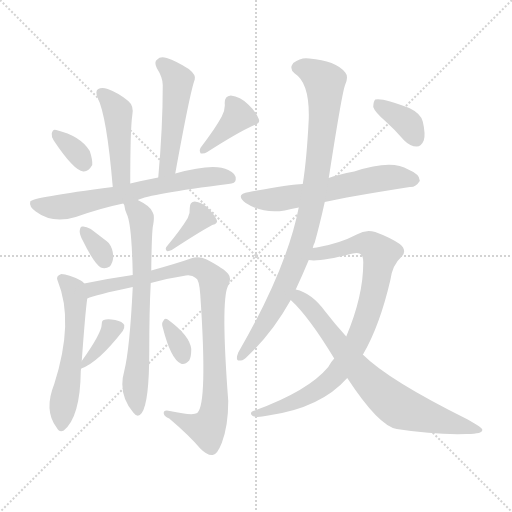
t = 0.00 s
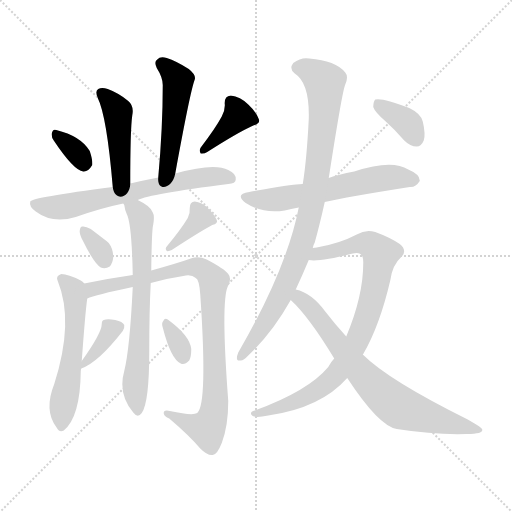
t = 2.36 s
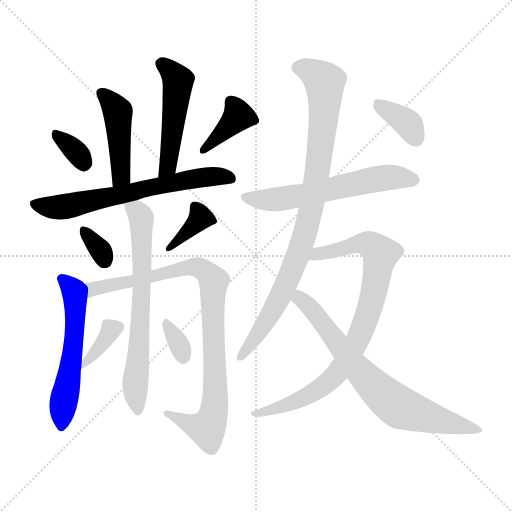
t = 4.73 s
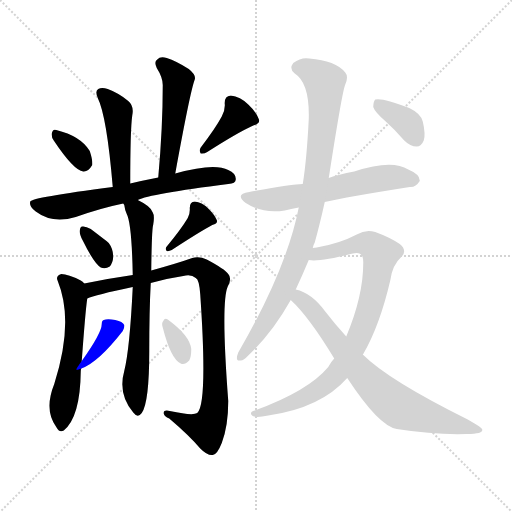
t = 7.09 s
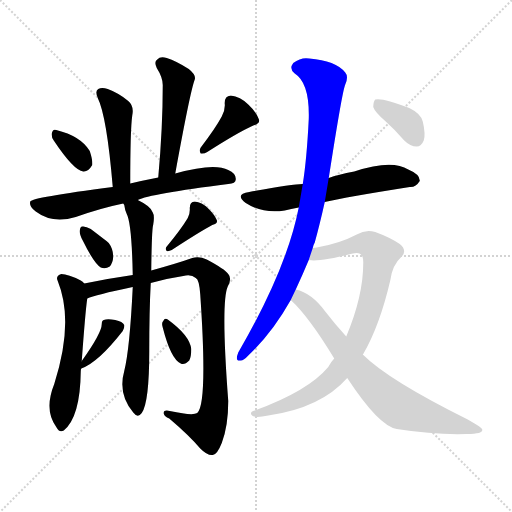
t = 9.46 s
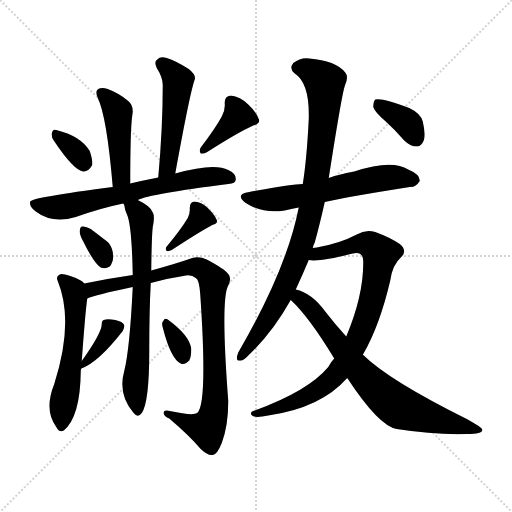
t = 11.82 s

The animated SVG that drew these frames (rendered in a browser with its animation timeline set to each time). Animation: 17 CSS @keyframes rules; one cycle of 11.82 s.

<svg version="1.1" viewBox="0 0 1024 1024" xmlns="http://www.w3.org/2000/svg">
  <g stroke="lightgray" stroke-dasharray="1,1" stroke-width="1" transform="scale(4, 4)">
    <line x1="0" y1="0" x2="256" y2="256"></line>
    <line x1="256" y1="0" x2="0" y2="256"></line>
    <line x1="128" y1="0" x2="128" y2="256"></line>
    <line x1="0" y1="128" x2="256" y2="128"></line>
  </g>
<g transform="scale(1, -1) translate(0, -900)">
   <style type="text/css">
    @keyframes keyframes0 {
      from {
       stroke: blue;
       stroke-dashoffset: 451;
       stroke-width: 128;
       }
       59% {
       animation-timing-function: step-end;
       stroke: blue;
       stroke-dashoffset: 0;
       stroke-width: 128;
       }
       to {
       stroke: black;
       stroke-width: 1024;
       }
       }
       #make-me-a-hanzi-animation-0 {
         animation: keyframes0 0.617025s both;
         animation-delay: 0.000000s;
         animation-timing-function: linear;
       }
    @keyframes keyframes1 {
      from {
       stroke: blue;
       stroke-dashoffset: 496;
       stroke-width: 128;
       }
       62% {
       animation-timing-function: step-end;
       stroke: blue;
       stroke-dashoffset: 0;
       stroke-width: 128;
       }
       to {
       stroke: black;
       stroke-width: 1024;
       }
       }
       #make-me-a-hanzi-animation-1 {
         animation: keyframes1 0.653646s both;
         animation-delay: 0.617025s;
         animation-timing-function: linear;
       }
    @keyframes keyframes2 {
      from {
       stroke: blue;
       stroke-dashoffset: 334;
       stroke-width: 128;
       }
       52% {
       animation-timing-function: step-end;
       stroke: blue;
       stroke-dashoffset: 0;
       stroke-width: 128;
       }
       to {
       stroke: black;
       stroke-width: 1024;
       }
       }
       #make-me-a-hanzi-animation-2 {
         animation: keyframes2 0.521810s both;
         animation-delay: 1.270671s;
         animation-timing-function: linear;
       }
    @keyframes keyframes3 {
      from {
       stroke: blue;
       stroke-dashoffset: 387;
       stroke-width: 128;
       }
       56% {
       animation-timing-function: step-end;
       stroke: blue;
       stroke-dashoffset: 0;
       stroke-width: 128;
       }
       to {
       stroke: black;
       stroke-width: 1024;
       }
       }
       #make-me-a-hanzi-animation-3 {
         animation: keyframes3 0.564941s both;
         animation-delay: 1.792480s;
         animation-timing-function: linear;
       }
    @keyframes keyframes4 {
      from {
       stroke: blue;
       stroke-dashoffset: 659;
       stroke-width: 128;
       }
       68% {
       animation-timing-function: step-end;
       stroke: blue;
       stroke-dashoffset: 0;
       stroke-width: 128;
       }
       to {
       stroke: black;
       stroke-width: 1024;
       }
       }
       #make-me-a-hanzi-animation-4 {
         animation: keyframes4 0.786296s both;
         animation-delay: 2.357422s;
         animation-timing-function: linear;
       }
    @keyframes keyframes5 {
      from {
       stroke: blue;
       stroke-dashoffset: 331;
       stroke-width: 128;
       }
       52% {
       animation-timing-function: step-end;
       stroke: blue;
       stroke-dashoffset: 0;
       stroke-width: 128;
       }
       to {
       stroke: black;
       stroke-width: 1024;
       }
       }
       #make-me-a-hanzi-animation-5 {
         animation: keyframes5 0.519368s both;
         animation-delay: 3.143717s;
         animation-timing-function: linear;
       }
    @keyframes keyframes6 {
      from {
       stroke: blue;
       stroke-dashoffset: 370;
       stroke-width: 128;
       }
       55% {
       animation-timing-function: step-end;
       stroke: blue;
       stroke-dashoffset: 0;
       stroke-width: 128;
       }
       to {
       stroke: black;
       stroke-width: 1024;
       }
       }
       #make-me-a-hanzi-animation-6 {
         animation: keyframes6 0.551107s both;
         animation-delay: 3.663086s;
         animation-timing-function: linear;
       }
    @keyframes keyframes7 {
      from {
       stroke: blue;
       stroke-dashoffset: 559;
       stroke-width: 128;
       }
       65% {
       animation-timing-function: step-end;
       stroke: blue;
       stroke-dashoffset: 0;
       stroke-width: 128;
       }
       to {
       stroke: black;
       stroke-width: 1024;
       }
       }
       #make-me-a-hanzi-animation-7 {
         animation: keyframes7 0.704915s both;
         animation-delay: 4.214193s;
         animation-timing-function: linear;
       }
    @keyframes keyframes8 {
      from {
       stroke: blue;
       stroke-dashoffset: 910;
       stroke-width: 128;
       }
       75% {
       animation-timing-function: step-end;
       stroke: blue;
       stroke-dashoffset: 0;
       stroke-width: 128;
       }
       to {
       stroke: black;
       stroke-width: 1024;
       }
       }
       #make-me-a-hanzi-animation-8 {
         animation: keyframes8 0.990560s both;
         animation-delay: 4.919108s;
         animation-timing-function: linear;
       }
    @keyframes keyframes9 {
      from {
       stroke: blue;
       stroke-dashoffset: 678;
       stroke-width: 128;
       }
       69% {
       animation-timing-function: step-end;
       stroke: blue;
       stroke-dashoffset: 0;
       stroke-width: 128;
       }
       to {
       stroke: black;
       stroke-width: 1024;
       }
       }
       #make-me-a-hanzi-animation-9 {
         animation: keyframes9 0.801758s both;
         animation-delay: 5.909668s;
         animation-timing-function: linear;
       }
    @keyframes keyframes10 {
      from {
       stroke: blue;
       stroke-dashoffset: 363;
       stroke-width: 128;
       }
       54% {
       animation-timing-function: step-end;
       stroke: blue;
       stroke-dashoffset: 0;
       stroke-width: 128;
       }
       to {
       stroke: black;
       stroke-width: 1024;
       }
       }
       #make-me-a-hanzi-animation-10 {
         animation: keyframes10 0.545410s both;
         animation-delay: 6.711426s;
         animation-timing-function: linear;
       }
    @keyframes keyframes11 {
      from {
       stroke: blue;
       stroke-dashoffset: 328;
       stroke-width: 128;
       }
       52% {
       animation-timing-function: step-end;
       stroke: blue;
       stroke-dashoffset: 0;
       stroke-width: 128;
       }
       to {
       stroke: black;
       stroke-width: 1024;
       }
       }
       #make-me-a-hanzi-animation-11 {
         animation: keyframes11 0.516927s both;
         animation-delay: 7.256836s;
         animation-timing-function: linear;
       }
    @keyframes keyframes12 {
      from {
       stroke: blue;
       stroke-dashoffset: 596;
       stroke-width: 128;
       }
       66% {
       animation-timing-function: step-end;
       stroke: blue;
       stroke-dashoffset: 0;
       stroke-width: 128;
       }
       to {
       stroke: black;
       stroke-width: 1024;
       }
       }
       #make-me-a-hanzi-animation-12 {
         animation: keyframes12 0.735026s both;
         animation-delay: 7.773763s;
         animation-timing-function: linear;
       }
    @keyframes keyframes13 {
      from {
       stroke: blue;
       stroke-dashoffset: 904;
       stroke-width: 128;
       }
       75% {
       animation-timing-function: step-end;
       stroke: blue;
       stroke-dashoffset: 0;
       stroke-width: 128;
       }
       to {
       stroke: black;
       stroke-width: 1024;
       }
       }
       #make-me-a-hanzi-animation-13 {
         animation: keyframes13 0.985677s both;
         animation-delay: 8.508789s;
         animation-timing-function: linear;
       }
    @keyframes keyframes14 {
      from {
       stroke: blue;
       stroke-dashoffset: 846;
       stroke-width: 128;
       }
       73% {
       animation-timing-function: step-end;
       stroke: blue;
       stroke-dashoffset: 0;
       stroke-width: 128;
       }
       to {
       stroke: black;
       stroke-width: 1024;
       }
       }
       #make-me-a-hanzi-animation-14 {
         animation: keyframes14 0.938477s both;
         animation-delay: 9.494466s;
         animation-timing-function: linear;
       }
    @keyframes keyframes15 {
      from {
       stroke: blue;
       stroke-dashoffset: 729;
       stroke-width: 128;
       }
       70% {
       animation-timing-function: step-end;
       stroke: blue;
       stroke-dashoffset: 0;
       stroke-width: 128;
       }
       to {
       stroke: black;
       stroke-width: 1024;
       }
       }
       #make-me-a-hanzi-animation-15 {
         animation: keyframes15 0.843262s both;
         animation-delay: 10.432943s;
         animation-timing-function: linear;
       }
    @keyframes keyframes16 {
      from {
       stroke: blue;
       stroke-dashoffset: 363;
       stroke-width: 128;
       }
       54% {
       animation-timing-function: step-end;
       stroke: blue;
       stroke-dashoffset: 0;
       stroke-width: 128;
       }
       to {
       stroke: black;
       stroke-width: 1024;
       }
       }
       #make-me-a-hanzi-animation-16 {
         animation: keyframes16 0.545410s both;
         animation-delay: 11.276204s;
         animation-timing-function: linear;
       }
</style>
<path d="M 260.5 533.0 Q 260.5 641.0 264.5 669.0 Q 268.5 688.0 256.5 698.0 Q 237.5 714.0 215.5 722.0 Q 203.5 726.0 196.5 722.0 Q 189.5 718.0 195.5 704.0 Q 213.5 668.0 225.5 526.0 C 228.5 496.0 260.5 503.0 260.5 533.0 Z" fill="lightgray"></path> 
<path d="M 350.5 553.0 Q 380.5 718.0 389.5 741.0 Q 392.5 750.0 377.5 762.0 Q 352.5 778.0 333.5 784.0 Q 320.5 788.0 314.5 781.0 Q 307.5 777.0 313.5 764.0 Q 325.5 745.0 325.5 730.0 Q 325.5 645.0 316.5 545.0 C 313.5 515.0 345.5 523.0 350.5 553.0 Z" fill="lightgray"></path> 
<path d="M 107.5 619.0 Q 147.5 559.0 166.5 557.0 Q 176.5 556.0 184.5 570.0 Q 185.5 580.0 179.5 598.0 Q 161.5 628.0 112.5 640.0 Q 105.5 643.0 103.5 633.0 Q 102.5 626.0 107.5 619.0 Z" fill="lightgray"></path> 
<path d="M 443.5 667.0 Q 430.5 643.0 401.5 605.0 Q 397.5 599.0 401.5 593.0 Q 408.5 592.0 414.5 596.0 Q 475.5 635.0 506.5 649.0 Q 521.5 653.0 517.5 662.0 Q 513.5 675.0 496.5 691.0 Q 480.5 707.0 461.5 709.0 Q 448.5 708.0 449.5 692.0 Q 450.5 680.0 443.5 667.0 Z" fill="lightgray"></path> 
<path d="M 275.5 500.0 Q 299.5 512.0 456.5 532.0 Q 471.5 533.0 471.5 541.0 Q 472.5 553.0 456.5 560.0 Q 428.5 575.0 350.5 553.0 L 316.5 545.0 Q 285.5 539.0 260.5 533.0 L 225.5 526.0 Q 63.5 505.0 60.5 497.0 Q 57.5 487.0 71.5 477.0 Q 104.5 452.0 151.5 466.0 Q 202.5 484.0 246.5 493.0 L 275.5 500.0 Z" fill="lightgray"></path> 
<path d="M 165.5 419.0 Q 187.5 374.0 201.5 365.0 Q 210.5 361.0 219.5 367.0 Q 225.5 374.0 226.5 386.0 Q 226.5 402.0 217.5 414.0 Q 214.5 417.0 181.5 442.0 Q 171.5 448.0 164.5 447.0 Q 160.5 447.0 159.5 439.0 Q 158.5 432.0 165.5 419.0 Z" fill="lightgray"></path> 
<path d="M 375.5 464.0 Q 362.5 442.0 333.5 407.0 Q 329.5 403.0 333.5 398.0 Q 337.5 397.0 343.5 400.0 Q 398.5 436.0 424.5 450.0 Q 436.5 453.0 433.5 460.0 Q 429.5 470.0 416.5 483.0 Q 403.5 496.0 389.5 497.0 Q 379.5 497.0 379.5 484.0 Q 380.5 474.0 375.5 464.0 Z" fill="lightgray"></path> 
<path d="M 163.5 178.0 Q 170.5 275.0 174.5 303.0 C 177.5 326.0 177.5 326.0 168.5 333.0 Q 165.5 337.0 161.5 339.0 Q 136.5 352.0 122.5 352.0 Q 110.5 348.0 115.5 338.0 Q 148.5 257.0 108.5 132.0 Q 87.5 80.0 112.5 46.0 Q 118.5 34.0 127.5 39.0 Q 160.5 66.0 161.5 157.0 Q 161.5 161.0 162.5 163.0 L 163.5 178.0 Z" fill="lightgray"></path> 
<path d="M 174.5 303.0 Q 189.5 310.0 265.5 326.0 L 301.5 334.0 Q 332.5 343.0 366.5 348.0 Q 382.5 352.0 391.5 344.0 Q 398.5 341.0 400.5 311.0 Q 415.5 92.0 394.5 74.0 Q 385.5 68.0 339.5 78.0 Q 326.5 81.0 327.5 73.0 Q 328.5 67.0 338.5 63.0 Q 378.5 29.0 400.5 3.0 Q 415.5 -12.0 425.5 -10.0 Q 434.5 -9.0 443.5 14.0 Q 456.5 48.0 456.5 98.0 Q 441.5 296.0 455.5 327.0 Q 464.5 343.0 456.5 352.0 Q 449.5 362.0 413.5 381.0 Q 398.5 388.0 384.5 384.0 Q 356.5 374.0 302.5 359.0 L 265.5 350.0 Q 216.5 343.0 168.5 333.0 C 139.5 327.0 145.5 294.0 174.5 303.0 Z" fill="lightgray"></path> 
<path d="M 265.5 326.0 Q 259.5 202.0 248.5 158.0 Q 235.5 112.0 266.5 75.0 Q 275.5 63.0 283.5 74.0 Q 298.5 95.0 298.5 197.0 Q 298.5 279.0 301.5 334.0 L 302.5 359.0 Q 303.5 443.0 306.5 451.0 Q 309.5 469.0 305.5 475.0 Q 302.5 487.0 275.5 500.0 C 249.5 514.0 238.5 520.0 246.5 493.0 Q 247.5 492.0 248.5 490.0 Q 249.5 481.0 253.5 472.0 Q 263.5 453.0 265.5 350.0 L 265.5 326.0 Z" fill="lightgray"></path> 
<path d="M 162.5 163.0 Q 196.5 175.0 245.5 238.0 Q 249.5 245.0 248.5 250.0 Q 245.5 257.0 230.5 260.0 Q 214.5 263.0 207.5 260.0 Q 203.5 259.0 203.5 252.0 Q 203.5 234.0 163.5 178.0 C 149.5 158.0 149.5 158.0 162.5 163.0 Z" fill="lightgray"></path> 
<path d="M 325.5 245.0 Q 341.5 182.0 361.5 173.0 Q 368.5 169.0 378.5 179.0 Q 382.5 186.0 382.5 202.0 Q 379.5 229.0 335.5 261.0 Q 329.5 265.0 326.5 258.0 Q 322.5 254.0 325.5 245.0 Z" fill="lightgray"></path> 
<path d="M 649.5 496.0 Q 692.5 506.0 819.5 526.0 Q 831.5 525.0 839.5 538.0 Q 840.5 551.0 816.5 561.0 Q 783.5 582.0 708.5 557.0 Q 675.5 551.0 657.5 544.0 L 605.5 532.0 Q 584.5 532.0 498.5 516.0 Q 468.5 512.0 491.5 494.0 Q 525.5 472.0 569.5 479.0 Q 581.5 482.0 597.5 485.0 L 649.5 496.0 Z" fill="lightgray"></path> 
<path d="M 625.5 404.0 Q 626.5 410.0 629.5 415.0 Q 639.5 451.0 649.5 496.0 L 657.5 544.0 Q 684.5 718.0 690.5 731.0 Q 697.5 747.0 690.5 755.0 Q 671.5 779.0 618.5 783.0 Q 602.5 786.0 586.5 774.0 Q 577.5 762.0 589.5 753.0 Q 619.5 734.0 617.5 662.0 Q 613.5 581.0 605.5 532.0 L 597.5 485.0 Q 573.5 362.0 476.5 195.0 Q 469.5 177.0 480.5 179.0 Q 486.5 178.0 496.5 189.0 Q 544.5 234.0 581.5 300.0 L 591.5 321.0 Q 604.5 349.0 617.5 380.0 L 625.5 404.0 Z" fill="lightgray"></path> 
<path d="M 668.5 183.0 Q 661.5 176.0 656.5 166.0 Q 616.5 118.0 509.5 79.0 Q 496.5 75.0 505.5 68.0 Q 512.5 64.0 536.5 69.0 Q 641.5 84.0 694.5 144.0 L 725.5 191.0 Q 725.5 192.0 726.5 192.0 Q 759.5 249.0 780.5 339.0 Q 784.5 370.0 802.5 386.0 Q 815.5 399.0 799.5 412.0 Q 780.5 425.0 750.5 436.0 Q 731.5 442.0 713.5 431.0 Q 679.5 413.0 633.5 405.0 Q 629.5 405.0 625.5 404.0 C 595.5 399.0 587.5 381.0 617.5 380.0 Q 639.5 376.0 705.5 393.0 Q 727.5 399.0 726.5 374.0 Q 726.5 308.0 692.5 227.0 L 668.5 183.0 Z" fill="lightgray"></path> 
<path d="M 581.5 300.0 Q 617.5 267.0 668.5 183.0 L 694.5 144.0 Q 757.5 48.0 793.5 42.0 Q 869.5 30.0 933.5 32.0 Q 966.5 32.0 964.5 41.0 Q 964.5 45.0 935.5 61.0 Q 776.5 140.0 725.5 191.0 L 692.5 227.0 Q 670.5 251.0 650.5 277.0 Q 623.5 314.0 591.5 321.0 C 563.5 330.0 560.5 321.0 581.5 300.0 Z" fill="lightgray"></path> 
<path d="M 771.5 657.0 Q 789.5 641.0 808.5 619.0 Q 820.5 607.0 833.5 607.0 Q 842.5 607.0 847.5 619.0 Q 851.5 632.0 845.5 657.0 Q 841.5 673.0 818.5 684.0 Q 764.5 705.0 750.5 701.0 Q 746.5 697.0 746.5 686.0 Q 749.5 676.0 771.5 657.0 Z" fill="lightgray"></path> 
      <clipPath id="make-me-a-hanzi-clip-0">
      <path d="M 260.5 533.0 Q 260.5 641.0 264.5 669.0 Q 268.5 688.0 256.5 698.0 Q 237.5 714.0 215.5 722.0 Q 203.5 726.0 196.5 722.0 Q 189.5 718.0 195.5 704.0 Q 213.5 668.0 225.5 526.0 C 228.5 496.0 260.5 503.0 260.5 533.0 Z" fill="lightgray"></path>
      </clipPath>
      <path clip-path="url(#make-me-a-hanzi-clip-0)" d="M 202.5 714.0 L 235.5 677.0 L 242.5 549.0 L 229.5 538.0 " fill="none" id="make-me-a-hanzi-animation-0" stroke-dasharray="323 646" stroke-linecap="round"></path>

      <clipPath id="make-me-a-hanzi-clip-1">
      <path d="M 350.5 553.0 Q 380.5 718.0 389.5 741.0 Q 392.5 750.0 377.5 762.0 Q 352.5 778.0 333.5 784.0 Q 320.5 788.0 314.5 781.0 Q 307.5 777.0 313.5 764.0 Q 325.5 745.0 325.5 730.0 Q 325.5 645.0 316.5 545.0 C 313.5 515.0 345.5 523.0 350.5 553.0 Z" fill="lightgray"></path>
      </clipPath>
      <path clip-path="url(#make-me-a-hanzi-clip-1)" d="M 322.5 772.0 L 340.5 759.0 L 355.5 734.0 L 340.5 592.0 L 335.5 568.0 L 320.5 553.0 " fill="none" id="make-me-a-hanzi-animation-1" stroke-dasharray="368 736" stroke-linecap="round"></path>

      <clipPath id="make-me-a-hanzi-clip-2">
      <path d="M 107.5 619.0 Q 147.5 559.0 166.5 557.0 Q 176.5 556.0 184.5 570.0 Q 185.5 580.0 179.5 598.0 Q 161.5 628.0 112.5 640.0 Q 105.5 643.0 103.5 633.0 Q 102.5 626.0 107.5 619.0 Z" fill="lightgray"></path>
      </clipPath>
      <path clip-path="url(#make-me-a-hanzi-clip-2)" d="M 114.5 628.0 L 151.5 598.0 L 167.5 572.0 " fill="none" id="make-me-a-hanzi-animation-2" stroke-dasharray="206 412" stroke-linecap="round"></path>

      <clipPath id="make-me-a-hanzi-clip-3">
      <path d="M 443.5 667.0 Q 430.5 643.0 401.5 605.0 Q 397.5 599.0 401.5 593.0 Q 408.5 592.0 414.5 596.0 Q 475.5 635.0 506.5 649.0 Q 521.5 653.0 517.5 662.0 Q 513.5 675.0 496.5 691.0 Q 480.5 707.0 461.5 709.0 Q 448.5 708.0 449.5 692.0 Q 450.5 680.0 443.5 667.0 Z" fill="lightgray"></path>
      </clipPath>
      <path clip-path="url(#make-me-a-hanzi-clip-3)" d="M 507.5 659.0 L 476.5 668.0 L 406.5 599.0 " fill="none" id="make-me-a-hanzi-animation-3" stroke-dasharray="259 518" stroke-linecap="round"></path>

      <clipPath id="make-me-a-hanzi-clip-4">
      <path d="M 275.5 500.0 Q 299.5 512.0 456.5 532.0 Q 471.5 533.0 471.5 541.0 Q 472.5 553.0 456.5 560.0 Q 428.5 575.0 350.5 553.0 L 316.5 545.0 Q 285.5 539.0 260.5 533.0 L 225.5 526.0 Q 63.5 505.0 60.5 497.0 Q 57.5 487.0 71.5 477.0 Q 104.5 452.0 151.5 466.0 Q 202.5 484.0 246.5 493.0 L 275.5 500.0 Z" fill="lightgray"></path>
      </clipPath>
      <path clip-path="url(#make-me-a-hanzi-clip-4)" d="M 65.5 493.0 L 116.5 485.0 L 365.5 540.0 L 429.5 548.0 L 460.5 543.0 " fill="none" id="make-me-a-hanzi-animation-4" stroke-dasharray="531 1062" stroke-linecap="round"></path>

      <clipPath id="make-me-a-hanzi-clip-5">
      <path d="M 165.5 419.0 Q 187.5 374.0 201.5 365.0 Q 210.5 361.0 219.5 367.0 Q 225.5 374.0 226.5 386.0 Q 226.5 402.0 217.5 414.0 Q 214.5 417.0 181.5 442.0 Q 171.5 448.0 164.5 447.0 Q 160.5 447.0 159.5 439.0 Q 158.5 432.0 165.5 419.0 Z" fill="lightgray"></path>
      </clipPath>
      <path clip-path="url(#make-me-a-hanzi-clip-5)" d="M 167.5 439.0 L 200.5 400.0 L 210.5 378.0 " fill="none" id="make-me-a-hanzi-animation-5" stroke-dasharray="203 406" stroke-linecap="round"></path>

      <clipPath id="make-me-a-hanzi-clip-6">
      <path d="M 375.5 464.0 Q 362.5 442.0 333.5 407.0 Q 329.5 403.0 333.5 398.0 Q 337.5 397.0 343.5 400.0 Q 398.5 436.0 424.5 450.0 Q 436.5 453.0 433.5 460.0 Q 429.5 470.0 416.5 483.0 Q 403.5 496.0 389.5 497.0 Q 379.5 497.0 379.5 484.0 Q 380.5 474.0 375.5 464.0 Z" fill="lightgray"></path>
      </clipPath>
      <path clip-path="url(#make-me-a-hanzi-clip-6)" d="M 389.5 487.0 L 401.5 464.0 L 337.5 403.0 " fill="none" id="make-me-a-hanzi-animation-6" stroke-dasharray="242 484" stroke-linecap="round"></path>

      <clipPath id="make-me-a-hanzi-clip-7">
      <path d="M 163.5 178.0 Q 170.5 275.0 174.5 303.0 C 177.5 326.0 177.5 326.0 168.5 333.0 Q 165.5 337.0 161.5 339.0 Q 136.5 352.0 122.5 352.0 Q 110.5 348.0 115.5 338.0 Q 148.5 257.0 108.5 132.0 Q 87.5 80.0 112.5 46.0 Q 118.5 34.0 127.5 39.0 Q 160.5 66.0 161.5 157.0 Q 161.5 161.0 162.5 163.0 L 163.5 178.0 Z" fill="lightgray"></path>
      </clipPath>
      <path clip-path="url(#make-me-a-hanzi-clip-7)" d="M 126.5 341.0 L 147.5 319.0 L 150.5 251.0 L 122.5 48.0 " fill="none" id="make-me-a-hanzi-animation-7" stroke-dasharray="431 862" stroke-linecap="round"></path>

      <clipPath id="make-me-a-hanzi-clip-8">
      <path d="M 174.5 303.0 Q 189.5 310.0 265.5 326.0 L 301.5 334.0 Q 332.5 343.0 366.5 348.0 Q 382.5 352.0 391.5 344.0 Q 398.5 341.0 400.5 311.0 Q 415.5 92.0 394.5 74.0 Q 385.5 68.0 339.5 78.0 Q 326.5 81.0 327.5 73.0 Q 328.5 67.0 338.5 63.0 Q 378.5 29.0 400.5 3.0 Q 415.5 -12.0 425.5 -10.0 Q 434.5 -9.0 443.5 14.0 Q 456.5 48.0 456.5 98.0 Q 441.5 296.0 455.5 327.0 Q 464.5 343.0 456.5 352.0 Q 449.5 362.0 413.5 381.0 Q 398.5 388.0 384.5 384.0 Q 356.5 374.0 302.5 359.0 L 265.5 350.0 Q 216.5 343.0 168.5 333.0 C 139.5 327.0 145.5 294.0 174.5 303.0 Z" fill="lightgray"></path>
      </clipPath>
      <path clip-path="url(#make-me-a-hanzi-clip-8)" d="M 175.5 311.0 L 185.5 322.0 L 385.5 366.0 L 400.5 364.0 L 422.5 346.0 L 427.5 334.0 L 424.5 245.0 L 431.5 134.0 L 424.5 63.0 L 413.5 43.0 L 335.5 71.0 " fill="none" id="make-me-a-hanzi-animation-8" stroke-dasharray="782 1564" stroke-linecap="round"></path>

      <clipPath id="make-me-a-hanzi-clip-9">
      <path d="M 265.5 326.0 Q 259.5 202.0 248.5 158.0 Q 235.5 112.0 266.5 75.0 Q 275.5 63.0 283.5 74.0 Q 298.5 95.0 298.5 197.0 Q 298.5 279.0 301.5 334.0 L 302.5 359.0 Q 303.5 443.0 306.5 451.0 Q 309.5 469.0 305.5 475.0 Q 302.5 487.0 275.5 500.0 C 249.5 514.0 238.5 520.0 246.5 493.0 Q 247.5 492.0 248.5 490.0 Q 249.5 481.0 253.5 472.0 Q 263.5 453.0 265.5 350.0 L 265.5 326.0 Z" fill="lightgray"></path>
      </clipPath>
      <path clip-path="url(#make-me-a-hanzi-clip-9)" d="M 257.5 487.0 L 274.5 477.0 L 283.5 461.0 L 284.5 341.0 L 270.5 134.0 L 275.5 78.0 " fill="none" id="make-me-a-hanzi-animation-9" stroke-dasharray="550 1100" stroke-linecap="round"></path>

      <clipPath id="make-me-a-hanzi-clip-10">
      <path d="M 162.5 163.0 Q 196.5 175.0 245.5 238.0 Q 249.5 245.0 248.5 250.0 Q 245.5 257.0 230.5 260.0 Q 214.5 263.0 207.5 260.0 Q 203.5 259.0 203.5 252.0 Q 203.5 234.0 163.5 178.0 C 149.5 158.0 149.5 158.0 162.5 163.0 Z" fill="lightgray"></path>
      </clipPath>
      <path clip-path="url(#make-me-a-hanzi-clip-10)" d="M 238.5 246.0 L 222.5 240.0 L 165.5 170.0 " fill="none" id="make-me-a-hanzi-animation-10" stroke-dasharray="235 470" stroke-linecap="round"></path>

      <clipPath id="make-me-a-hanzi-clip-11">
      <path d="M 325.5 245.0 Q 341.5 182.0 361.5 173.0 Q 368.5 169.0 378.5 179.0 Q 382.5 186.0 382.5 202.0 Q 379.5 229.0 335.5 261.0 Q 329.5 265.0 326.5 258.0 Q 322.5 254.0 325.5 245.0 Z" fill="lightgray"></path>
      </clipPath>
      <path clip-path="url(#make-me-a-hanzi-clip-11)" d="M 333.5 251.0 L 366.5 187.0 " fill="none" id="make-me-a-hanzi-animation-11" stroke-dasharray="200 400" stroke-linecap="round"></path>

      <clipPath id="make-me-a-hanzi-clip-12">
      <path d="M 649.5 496.0 Q 692.5 506.0 819.5 526.0 Q 831.5 525.0 839.5 538.0 Q 840.5 551.0 816.5 561.0 Q 783.5 582.0 708.5 557.0 Q 675.5 551.0 657.5 544.0 L 605.5 532.0 Q 584.5 532.0 498.5 516.0 Q 468.5 512.0 491.5 494.0 Q 525.5 472.0 569.5 479.0 Q 581.5 482.0 597.5 485.0 L 649.5 496.0 Z" fill="lightgray"></path>
      </clipPath>
      <path clip-path="url(#make-me-a-hanzi-clip-12)" d="M 493.5 506.0 L 545.5 500.0 L 773.5 545.0 L 828.5 540.0 " fill="none" id="make-me-a-hanzi-animation-12" stroke-dasharray="468 936" stroke-linecap="round"></path>

      <clipPath id="make-me-a-hanzi-clip-13">
      <path d="M 625.5 404.0 Q 626.5 410.0 629.5 415.0 Q 639.5 451.0 649.5 496.0 L 657.5 544.0 Q 684.5 718.0 690.5 731.0 Q 697.5 747.0 690.5 755.0 Q 671.5 779.0 618.5 783.0 Q 602.5 786.0 586.5 774.0 Q 577.5 762.0 589.5 753.0 Q 619.5 734.0 617.5 662.0 Q 613.5 581.0 605.5 532.0 L 597.5 485.0 Q 573.5 362.0 476.5 195.0 Q 469.5 177.0 480.5 179.0 Q 486.5 178.0 496.5 189.0 Q 544.5 234.0 581.5 300.0 L 591.5 321.0 Q 604.5 349.0 617.5 380.0 L 625.5 404.0 Z" fill="lightgray"></path>
      </clipPath>
      <path clip-path="url(#make-me-a-hanzi-clip-13)" d="M 595.5 765.0 L 625.5 755.0 L 649.5 735.0 L 642.5 613.0 L 624.5 494.0 L 601.5 405.0 L 569.5 325.0 L 520.5 237.0 L 480.5 187.0 " fill="none" id="make-me-a-hanzi-animation-13" stroke-dasharray="776 1552" stroke-linecap="round"></path>

      <clipPath id="make-me-a-hanzi-clip-14">
      <path d="M 668.5 183.0 Q 661.5 176.0 656.5 166.0 Q 616.5 118.0 509.5 79.0 Q 496.5 75.0 505.5 68.0 Q 512.5 64.0 536.5 69.0 Q 641.5 84.0 694.5 144.0 L 725.5 191.0 Q 725.5 192.0 726.5 192.0 Q 759.5 249.0 780.5 339.0 Q 784.5 370.0 802.5 386.0 Q 815.5 399.0 799.5 412.0 Q 780.5 425.0 750.5 436.0 Q 731.5 442.0 713.5 431.0 Q 679.5 413.0 633.5 405.0 Q 629.5 405.0 625.5 404.0 C 595.5 399.0 587.5 381.0 617.5 380.0 Q 639.5 376.0 705.5 393.0 Q 727.5 399.0 726.5 374.0 Q 726.5 308.0 692.5 227.0 L 668.5 183.0 Z" fill="lightgray"></path>
      </clipPath>
      <path clip-path="url(#make-me-a-hanzi-clip-14)" d="M 622.5 385.0 L 701.5 409.0 L 735.5 413.0 L 747.5 407.0 L 759.5 390.0 L 735.5 273.0 L 709.5 208.0 L 674.5 153.0 L 655.5 135.0 L 607.5 104.0 L 511.5 72.0 " fill="none" id="make-me-a-hanzi-animation-14" stroke-dasharray="718 1436" stroke-linecap="round"></path>

      <clipPath id="make-me-a-hanzi-clip-15">
      <path d="M 581.5 300.0 Q 617.5 267.0 668.5 183.0 L 694.5 144.0 Q 757.5 48.0 793.5 42.0 Q 869.5 30.0 933.5 32.0 Q 966.5 32.0 964.5 41.0 Q 964.5 45.0 935.5 61.0 Q 776.5 140.0 725.5 191.0 L 692.5 227.0 Q 670.5 251.0 650.5 277.0 Q 623.5 314.0 591.5 321.0 C 563.5 330.0 560.5 321.0 581.5 300.0 Z" fill="lightgray"></path>
      </clipPath>
      <path clip-path="url(#make-me-a-hanzi-clip-15)" d="M 595.5 313.0 L 712.5 165.0 L 779.5 99.0 L 807.5 81.0 L 959.5 40.0 " fill="none" id="make-me-a-hanzi-animation-15" stroke-dasharray="601 1202" stroke-linecap="round"></path>

      <clipPath id="make-me-a-hanzi-clip-16">
      <path d="M 771.5 657.0 Q 789.5 641.0 808.5 619.0 Q 820.5 607.0 833.5 607.0 Q 842.5 607.0 847.5 619.0 Q 851.5 632.0 845.5 657.0 Q 841.5 673.0 818.5 684.0 Q 764.5 705.0 750.5 701.0 Q 746.5 697.0 746.5 686.0 Q 749.5 676.0 771.5 657.0 Z" fill="lightgray"></path>
      </clipPath>
      <path clip-path="url(#make-me-a-hanzi-clip-16)" d="M 754.5 692.0 L 811.5 657.0 L 832.5 623.0 " fill="none" id="make-me-a-hanzi-animation-16" stroke-dasharray="235 470" stroke-linecap="round"></path>

</g>
</svg>
